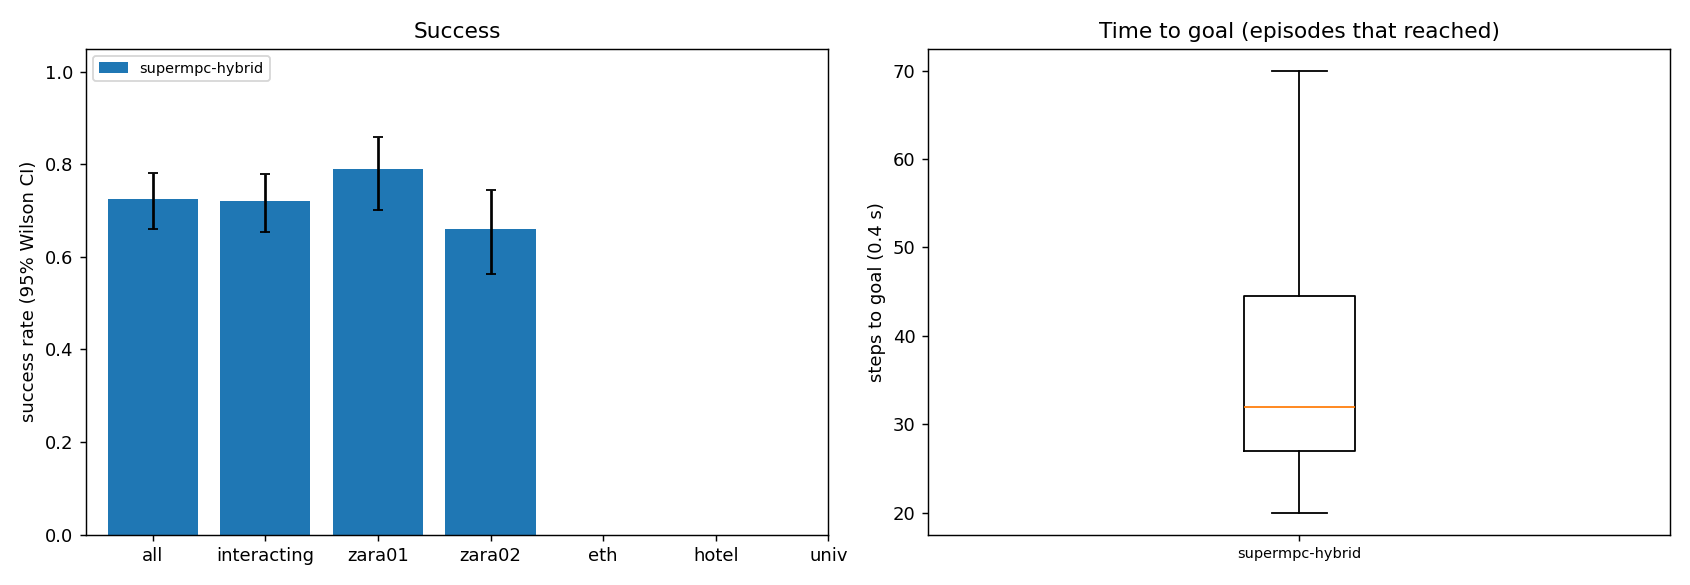

The table this chart was drawn from, first rows:
scene, episode, frame, start_x, start_y, goal_x, goal_y, path_peds, surge, planner, success, reached, collisions, coll_tracked, coll_untracked, coll_stopped, steps, min_clearance, coverage, solve_ms, failures, slack_steps, unseen_slack_steps, coll_spawn
zara01, 0, 4981, -7.0, 13, 5.0, 13, 10, 0, supermpc-hybrid, 1, 1, 0, 0, 0, 0, 25, 4.57, nan, 71.6, 0, 0, 8, 0
zara01, 8, 8041, -7.0, 11.23, 5.0, 11.23, 0, 0, supermpc-hybrid, 1, 1, 0, 0, 0, 0, 26, 2.314, 0.0, 72.99, 0, 0, 5, 0
zara01, 3, 7851, -7.0, 15.69, 5.0, 15.69, 5, 0, supermpc-hybrid, 1, 1, 0, 0, 0, 0, 24, 1.956, 0.375, 75.72, 0, 0, 6, 0
zara01, 6, 5751, -7.0, 14.02, 5.0, 14.02, 5, 0, supermpc-hybrid, 1, 1, 0, 0, 0, 0, 23, 0.9657, 0.75, 90.79, 0, 1, 6, 0
zara01, 9, 8041, 5.0, 12.9, -7.0, 12.9, 1, 0, supermpc-hybrid, 1, 1, 0, 0, 0, 0, 26, 5.446, nan, 85.55, 0, 0, 5, 0
zara01, 4, 7631, -7.0, 13.07, 5.0, 13.07, 6, 0, supermpc-hybrid, 1, 1, 0, 0, 0, 0, 29, 1.207, 0.225, 83.02, 0, 0, 6, 0
zara01, 2, 5951, 5.0, 10.42, -7.0, 10.42, 9, 0, supermpc-hybrid, 1, 1, 0, 0, 0, 0, 25, 0.9243, 0.9333, 110.5, 0, 0, 6, 0
zara01, 10, 7851, -7.0, 11.41, 5.0, 11.41, 4, 0, supermpc-hybrid, 1, 1, 0, 0, 0, 0, 32, 1.262, 0.9615, 80.96, 0, 0, 5, 0
zara01, 12, 7311, 5.0, 11.66, -7.0, 11.66, 6, 0, supermpc-hybrid, 1, 1, 0, 0, 0, 0, 32, 0.8029, 0.7357, 93.61, 0, 3, 7, 0
zara01, 1, 4961, 5.0, 10.17, -7.0, 10.17, 6, 0, supermpc-hybrid, 1, 1, 0, 0, 0, 0, 36, 1.255, 0.8155, 96.7, 0, 5, 8, 0
zara01, 5, 5831, 5.0, 11.65, -7.0, 11.65, 7, 0, supermpc-hybrid, 1, 1, 0, 0, 0, 0, 43, 1.029, 0.586, 107.7, 0, 6, 11, 0
zara01, 13, 6191, 5.0, 15.38, -7.0, 15.38, 9, 0, supermpc-hybrid, 1, 1, 0, 0, 0, 0, 23, 0.5345, 0.7692, 98.03, 0, 1, 7, 0
zara01, 7, 7341, -7.0, 14.9, 5.0, 14.9, 6, 0, supermpc-hybrid, 1, 1, 0, 0, 0, 0, 44, 0.2806, 0.7552, 124.9, 0, 11, 16, 0
zara01, 17, 4621, -7.0, 12.81, 5.0, 12.81, 4, 0, supermpc-hybrid, 1, 1, 0, 0, 0, 0, 28, 1.827, 0.0, 79.71, 0, 0, 7, 0
zara01, 16, 6711, 5.0, 11.2, -7.0, 11.2, 12, 0, supermpc-hybrid, 0, 1, 1, 1, 0, 0, 28, -0.4452, 0.7188, 103.4, 0, 5, 4, 0
zara01, 11, 6631, 5.0, 15.2, -7.0, 15.2, 11, 0, supermpc-hybrid, 0, 1, 3, 0, 3, 0, 61, -0.2634, 0.7326, 104.7, 0, 4, 22, 0
zara01, 20, 4821, 5.0, 14.15, -7.0, 14.15, 5, 0, supermpc-hybrid, 1, 1, 0, 0, 0, 0, 27, 0.8929, 0.7917, 82.63, 0, 0, 5, 0
zara01, 18, 6761, 5.0, 12.04, -7.0, 12.04, 9, 0, supermpc-hybrid, 1, 1, 0, 0, 0, 0, 35, 1.064, 0.6087, 102.2, 0, 0, 10, 0
zara01, 19, 7021, -7.0, 10.96, 5.0, 10.96, 4, 0, supermpc-hybrid, 1, 1, 0, 0, 0, 0, 29, 0.59, 0.975, 121, 0, 2, 8, 0
zara01, 21, 6161, -7.0, 10.2, 5.0, 10.2, 8, 0, supermpc-hybrid, 0, 1, 2, 0, 2, 1, 33, -0.3721, 0.3929, 96.82, 0, 2, 13, 0
zara01, 14, 5371, 5.0, 14.04, -7.0, 14.04, 13, 1, supermpc-hybrid, 1, 1, 0, 0, 0, 0, 52, 0.7882, 0.484, 99.19, 0, 2, 12, 0
zara01, 22, 4761, 5.0, 11.85, -7.0, 11.85, 4, 0, supermpc-hybrid, 1, 1, 0, 0, 0, 0, 33, 0.1316, 1.0, 105.9, 0, 6, 10, 0
zara01, 26, 8051, -7.0, 10.37, 5.0, 10.37, 1, 0, supermpc-hybrid, 1, 1, 0, 0, 0, 0, 23, 3.59, nan, 77.83, 0, 0, 3, 0
zara01, 28, 6011, 5.0, 11.14, -7.0, 11.14, 10, 0, supermpc-hybrid, 1, 1, 0, 0, 0, 0, 25, 1.368, 0.1875, 83.37, 0, 0, 6, 0
zara01, 25, 4591, -7.0, 10.76, 5.0, 10.76, 4, 0, supermpc-hybrid, 1, 1, 0, 0, 0, 0, 40, 0.8307, 0.4783, 83.73, 0, 1, 8, 0
zara01, 24, 6301, 5.0, 15.03, -7.0, 15.03, 7, 0, supermpc-hybrid, 0, 1, 1, 1, 1, 0, 39, -0.2271, 0.2986, 97.49, 0, 6, 10, 0
zara01, 31, 7121, 5.0, 11.3, -7.0, 11.3, 5, 0, supermpc-hybrid, 1, 1, 0, 0, 0, 0, 24, 4.54, nan, 73.54, 0, 0, 5, 0
zara01, 23, 6621, 5.0, 10.54, -7.0, 10.54, 11, 0, supermpc-hybrid, 1, 1, 0, 0, 0, 0, 52, 0.1278, 0.3792, 100.5, 0, 5, 20, 0
zara01, 32, 6221, -7.0, 15.87, 5.0, 15.87, 11, 0, supermpc-hybrid, 1, 1, 0, 0, 0, 0, 27, 1.236, 0.9048, 90.37, 0, 0, 2, 0
zara01, 30, 7891, -7.0, 12.96, 5.0, 12.96, 3, 0, supermpc-hybrid, 1, 1, 0, 0, 0, 0, 36, 0.9714, 0.4545, 83.81, 0, 1, 6, 0
zara01, 27, 5211, 5.0, 15.37, -7.0, 15.37, 21, 1, supermpc-hybrid, 1, 1, 0, 0, 0, 0, 31, 0.3426, 0.5635, 153.6, 0, 10, 4, 0
zara01, 35, 5631, 5.0, 10.4, -7.0, 10.4, 9, 0, supermpc-hybrid, 1, 1, 0, 0, 0, 0, 27, 1.086, 0.2536, 89.86, 0, 0, 3, 0
zara01, 34, 7291, 5.0, 14.48, -7.0, 14.48, 6, 0, supermpc-hybrid, 0, 1, 1, 1, 0, 0, 27, -0.4, 0.8, 109.3, 0, 6, 9, 0
zara01, 36, 8031, -7.0, 15.07, 5.0, 15.07, 2, 0, supermpc-hybrid, 0, 1, 4, 0, 5, 1, 27, -0.3052, 0.8077, 91.56, 0, 4, 7, 0
zara01, 33, 5431, 5.0, 12.04, -7.0, 12.04, 14, 1, supermpc-hybrid, 1, 1, 0, 0, 0, 0, 36, 0.834, 0.6247, 113.2, 0, 1, 8, 0
zara01, 38, 7811, -7.0, 14.69, 5.0, 14.69, 7, 0, supermpc-hybrid, 1, 1, 0, 0, 0, 0, 24, 1.894, 0.5294, 99.99, 0, 0, 4, 0
zara01, 39, 7001, -7.0, 10.9, 5.0, 10.9, 4, 0, supermpc-hybrid, 1, 1, 0, 0, 0, 0, 29, 0.1289, 0.8269, 93.21, 0, 6, 8, 0
zara01, 29, 7411, 5.0, 10.11, -7.0, 10.11, 7, 0, supermpc-hybrid, 1, 1, 0, 0, 0, 0, 60, 0.745, 0.9065, 123, 0, 17, 17, 0
zara01, 42, 6451, 5.0, 12.16, -7.0, 12.16, 10, 0, supermpc-hybrid, 1, 1, 0, 0, 0, 0, 25, 1.725, 0.2812, 99.88, 0, 0, 5, 0
zara01, 41, 5021, -7.0, 15.37, 5.0, 15.37, 10, 0, supermpc-hybrid, 1, 1, 0, 0, 0, 0, 28, 1.326, 0.88, 99.66, 0, 3, 12, 0
zara01, 44, 7991, 5.0, 12.14, -7.0, 12.14, 0, 0, supermpc-hybrid, 1, 1, 0, 0, 0, 0, 23, 4.239, nan, 82.73, 0, 0, 7, 0
zara01, 43, 4631, 5.0, 15.99, -7.0, 15.99, 6, 0, supermpc-hybrid, 1, 1, 0, 0, 0, 0, 29, 0.06296, 0.5877, 93.91, 0, 5, 7, 0
zara01, 15, 5031, 5.0, 15.41, -7.0, 15.41, 11, 0, supermpc-hybrid, 0, 0, 2, 1, 1, 0, 90, -0.3003, 0.7126, 162.6, 0, 23, 51, 0
zara01, 48, 4521, -7.0, 10.69, 5.0, 10.69, 4, 0, supermpc-hybrid, 1, 1, 0, 0, 0, 0, 30, 2.181, 1.0, 76.93, 0, 3, 8, 0
zara01, 37, 5381, -7.0, 13.27, 5.0, 13.27, 16, 1, supermpc-hybrid, 1, 1, 0, 0, 0, 0, 52, 0.1439, 0.864, 122, 0, 4, 9, 0
zara01, 52, 4891, 5.0, 10.69, -7.0, 10.69, 7, 0, supermpc-hybrid, 1, 1, 0, 0, 0, 0, 25, 0.609, 0.75, 85.77, 0, 0, 4, 0
zara01, 53, 7791, -7.0, 13.37, 5.0, 13.37, 7, 0, supermpc-hybrid, 1, 1, 0, 0, 0, 0, 27, 1.871, 0.4417, 82.79, 0, 0, 4, 0
zara01, 40, 5141, -7.0, 12.66, 5.0, 12.66, 17, 1, supermpc-hybrid, 1, 1, 0, 0, 0, 0, 56, 0.04801, 0.6119, 117.5, 0, 20, 19, 0
zara01, 51, 6821, 5.0, 11.89, -7.0, 11.89, 7, 0, supermpc-hybrid, 1, 1, 0, 0, 0, 0, 28, 0.284, 0.5938, 103.8, 0, 1, 7, 0
zara01, 50, 6291, 5.0, 12.11, -7.0, 12.11, 12, 0, supermpc-hybrid, 1, 1, 0, 0, 0, 0, 39, 0.597, 0.3869, 104.5, 0, 0, 15, 0
zara01, 54, 5951, 5.0, 14.2, -7.0, 14.2, 8, 0, supermpc-hybrid, 1, 1, 0, 0, 0, 0, 29, 1.23, 0.5926, 105, 0, 0, 6, 0
zara01, 49, 4641, 5.0, 13.82, -7.0, 13.82, 4, 0, supermpc-hybrid, 1, 1, 0, 0, 0, 0, 49, 0.478, 0.8674, 105.6, 0, 3, 13, 0
zara01, 55, 7771, -7.0, 14.84, 5.0, 14.84, 7, 0, supermpc-hybrid, 1, 1, 0, 0, 0, 0, 32, 1.355, 0.7955, 87.42, 0, 0, 8, 0
zara01, 57, 5021, -7.0, 14.81, 5.0, 14.81, 11, 0, supermpc-hybrid, 1, 1, 0, 0, 0, 0, 21, 2.443, 0.4167, 86.35, 0, 1, 3, 0
zara01, 56, 6261, 5.0, 12.79, -7.0, 12.79, 9, 0, supermpc-hybrid, 1, 1, 0, 0, 0, 0, 29, 0.9415, 0.8235, 100.6, 0, 5, 7, 0
zara01, 61, 5001, -7.0, 11.71, 5.0, 11.71, 11, 0, supermpc-hybrid, 1, 1, 0, 0, 0, 0, 27, 2.614, 0.0, 68.08, 0, 0, 5, 0
zara01, 60, 4511, 5.0, 12.34, -7.0, 12.34, 6, 0, supermpc-hybrid, 1, 1, 0, 0, 0, 0, 25, 3.445, nan, 78.21, 0, 0, 7, 0
zara01, 46, 5281, 5.0, 12.99, -7.0, 12.99, 20, 1, supermpc-hybrid, 0, 1, 2, 0, 2, 0, 71, -0.3969, 0.7009, 122.1, 0, 6, 29, 0
zara01, 59, 7401, 5.0, 14.74, -7.0, 14.74, 9, 0, supermpc-hybrid, 1, 1, 0, 0, 0, 0, 27, 0.946, 0.619, 107.4, 0, 6, 4, 0
zara01, 47, 5081, 5.0, 13.67, -7.0, 13.67, 14, 1, supermpc-hybrid, 0, 1, 4, 5, 0, 0, 67, -0.2585, 0.6219, 137, 0, 20, 24, 0
... 140 more rows
